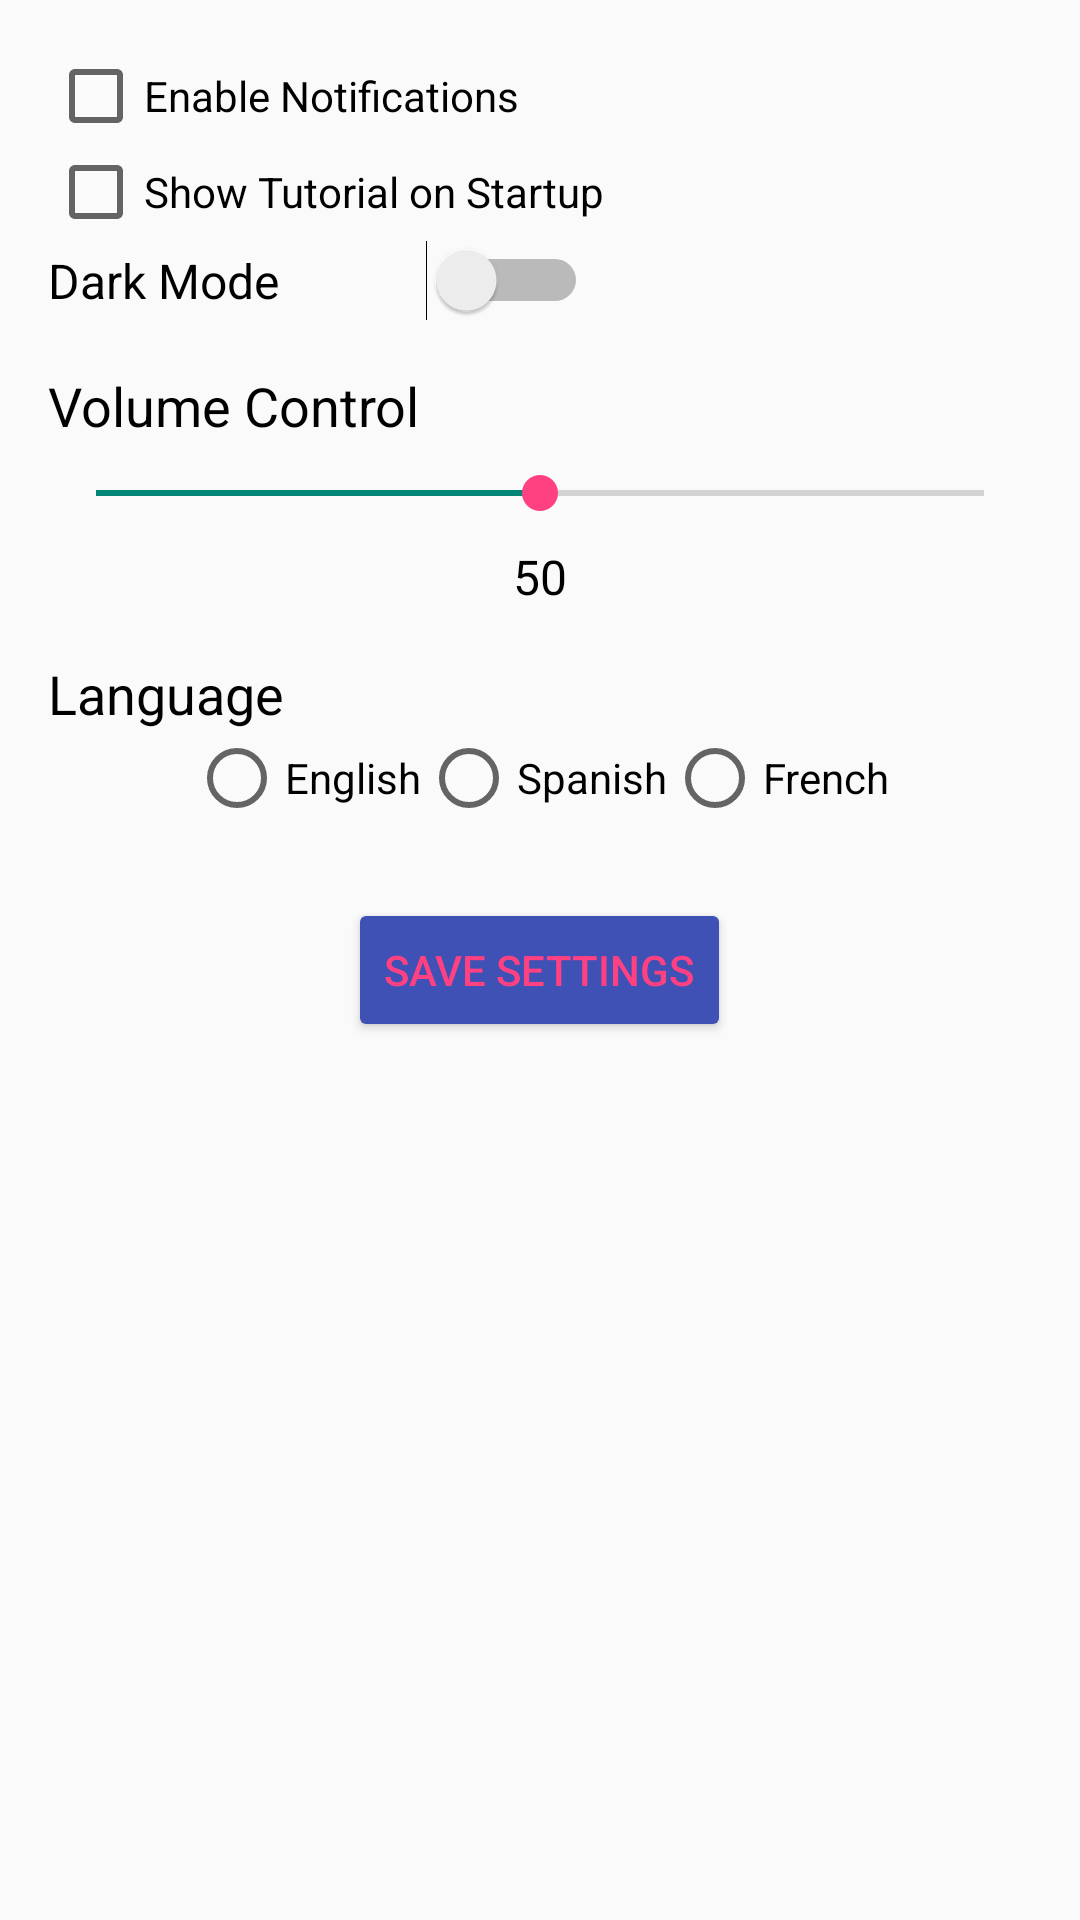

Reconstruct the res/layout file that produces this screen, plus the resources it refers to.
<!-- AndroidManifest.xml: activity theme Theme.AppCompat.Light.NoActionBar -->
<!-- res/layout/activity_settings.xml -->
<LinearLayout
    xmlns:android="http://schemas.android.com/apk/res/android"
    android:layout_width="match_parent"
    android:layout_height="match_parent"
    android:orientation="vertical"
    android:padding="16dp">

    
    <CheckBox
        android:id="@+id/enableNotificationsCheckBox"
        android:layout_width="wrap_content"
        android:layout_height="wrap_content"
        android:text="Enable Notifications"
        android:textColor="@color/textPrimary" />

    
    <CheckBox
        android:id="@+id/showTutorialCheckBox"
        android:layout_width="wrap_content"
        android:layout_height="wrap_content"
        android:text="Show Tutorial on Startup"
        android:textColor="@color/textPrimary" />

    
    <LinearLayout
        android:layout_width="match_parent"
        android:layout_height="wrap_content"
        android:orientation="horizontal"
        android:gravity="center_vertical">

        <TextView
            android:layout_width="wrap_content"
            android:layout_height="wrap_content"
            android:text="Dark Mode"
            android:textSize="16sp"
            android:textColor="@color/textPrimary" />

        <Switch
            android:id="@+id/darkModeSwitch"
            android:layout_width="95dp"
            android:layout_height="wrap_content"
            android:layout_marginStart="8dp"
            android:textColor="@color/colorAccent" />
    </LinearLayout>

    
    <TextView
        android:layout_width="match_parent"
        android:layout_height="wrap_content"
        android:text="Volume Control"
        android:textSize="18sp"
        android:textColor="@color/textPrimary"
        android:layout_marginTop="16dp" />

    <SeekBar
        android:id="@+id/volumeSeekBar"
        android:layout_width="match_parent"
        android:layout_height="wrap_content"
        android:max="100"
        android:progress="50"
        android:thumbTint="@color/colorAccent"
        android:layout_marginTop="8dp" />

    
    <TextView
        android:id="@+id/volumeValueTextView"
        android:layout_width="match_parent"
        android:layout_height="wrap_content"
        android:text="50"
        android:textAlignment="center"
        android:textSize="16sp"
        android:textColor="@color/textPrimary"
        android:layout_marginTop="8dp" />

    
    <TextView
        android:layout_width="match_parent"
        android:layout_height="wrap_content"
        android:text="Language"
        android:textSize="18sp"
        android:textColor="@color/textPrimary"
        android:layout_marginTop="16dp" />

    <RadioGroup
        android:id="@+id/languageRadioGroup"
        android:layout_width="wrap_content"
        android:layout_height="wrap_content"
        android:layout_gravity="center"
        android:orientation="horizontal">

        <RadioButton
            android:id="@+id/languageEnglishRadioButton"
            android:layout_width="wrap_content"
            android:layout_height="wrap_content"
            android:text="English"
            android:textColor="@color/textPrimary" />

        <RadioButton
            android:id="@+id/languageSpanishRadioButton"
            android:layout_width="wrap_content"
            android:layout_height="wrap_content"
            android:text="Spanish"
            android:textColor="@color/textPrimary" />

        <RadioButton
            android:id="@+id/languageFrenchRadioButton"
            android:layout_width="wrap_content"
            android:layout_height="wrap_content"
            android:text="French"
            android:textColor="@color/textPrimary" />
    </RadioGroup>

    
    <Button
        android:id="@+id/saveButton"
        android:layout_width="wrap_content"
        android:layout_height="wrap_content"
        android:layout_gravity="center"
        android:layout_marginTop="24dp"
        android:text="Save Settings"
        android:textColor="@color/colorAccent"
        android:backgroundTint="@color/colorPrimary" />

</LinearLayout>
<!-- resources referenced by this layout -->
<resources>
  <color name="colorAccent">#FF4081</color>
  <color name="colorPrimary">#3F51B5</color>
  <color name="textPrimary">#000000</color>
</resources>
